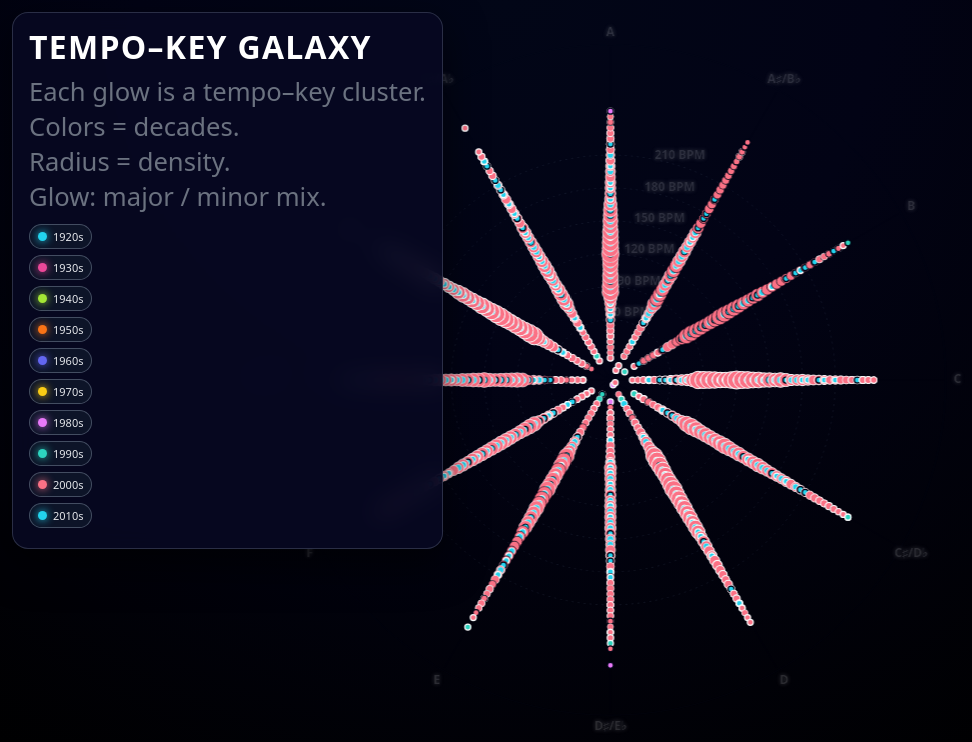
D3 v7 page, settled after 360 driven frames (6 s of simulated time); the page loaded 1 data file(s).


      const width = window.innerWidth;
      const height = window.innerHeight;

      const svg = d3
        .select("body")
        .append("svg")
        .attr("width", width)
        .attr("height", height);

      const cx = width / 2;
      const cy = height / 2;
      const r = Math.min(width, height) * 0.4;

      const tooltip = d3.select("#tooltip");

      function polarX(angle, radius) {
        return cx + Math.cos(angle) * radius;
      }
      function polarY(angle, radius) {
        return cy + Math.sin(angle) * radius;
      }

      // --------- defs: soft glow for text labels (cheap) ----------
      const defs = svg.append("defs");

      const textGlow = defs
        .append("filter")
        .attr("id", "text-glow")
        .attr("x", "-50%")
        .attr("y", "-50%")
        .attr("width", "200%")
        .attr("height", "200%");

      textGlow
        .append("feGaussianBlur")
        .attr("in", "SourceGraphic")
        .attr("stdDeviation", 2)
        .attr("result", "blur");

      const textMerge = textGlow.append("feMerge");
      textMerge.append("feMergeNode").attr("in", "blur");
      textMerge.append("feMergeNode").attr("in", "SourceGraphic");
      // ------------------------------------------------------------

      d3.csv("./Data/msd_tempo_key_binned_all_decades.csv").then((raw) => {
        // full dataset
        const fullData = raw.map((d) => ({
          decade: +d.decade,
          key: +d.key,
          tempo_bin: +d.tempo_bin,
          count: +d.count,
          major_ratio: +d.major_ratio,
          avg_tempo: +d.avg_tempo,
        }));

        console.log("Galaxy rows:", fullData.length, "sample:", fullData[0]);

        const tempoExtent = d3.extent(fullData, (d) => d.tempo_bin);
        const allDecades = Array.from(
          new Set(fullData.map((d) => d.decade))
        ).sort();

        // ---- scales ----
        const tempoScale = d3
          .scaleLinear()
          .domain([tempoExtent[0] - 5, tempoExtent[1] + 5])
          .range([0, r]);

        const sizeScale = d3
          .scaleSqrt()
          .domain(d3.extent(fullData, (d) => d.count))
          .range([3, 9]);

        const decadeColor = d3
          .scaleOrdinal()
          .domain(allDecades)
          .range([
            "#22d3ee",
            "#ec4899",
            "#a3e635",
            "#f97316",
            "#6366f1",
            "#facc15",
            "#e879f9",
            "#2dd4bf",
            "#fb7185",
          ]);

        // which decades are on
        let activeDecades = new Set();

        function getActiveDecades() {
          // if somehow all are off, fall back to allDecades
          return activeDecades.size ? Array.from(activeDecades) : allDecades;
        }

        // helpers to summarize by key / tempo
        function summarizeKey(keyIndex) {
          const decs = getActiveDecades();
          let total = 0;
          const rows = [];

          decs.forEach((dec) => {
            const subset = fullData.filter(
              (d) => d.key === keyIndex && d.decade === dec
            );
            const cnt = d3.sum(subset, (d) => d.count);
            if (cnt > 0) {
              rows.push({ decade: dec, count: cnt });
              total += cnt;
            }
          });
          return { total, rows };
        }

        const TEMPO_BAND_RANGE = 7; // e.g. 90 BPM → 83–97

        function summarizeTempo(tick) {
          const decs = getActiveDecades();
          let total = 0;
          const rows = [];

          decs.forEach((dec) => {
            const subset = fullData.filter(
              (d) =>
                d.decade === dec &&
                Math.abs(d.tempo_bin - tick) <= TEMPO_BAND_RANGE
            );
            const cnt = d3.sum(subset, (d) => d.count);
            if (cnt > 0) {
              rows.push({ decade: dec, count: cnt });
              total += cnt;
            }
          });
          return { total, rows };
        }

        function showTooltipAt(event, html) {
          const [x, y] = d3.pointer(event);
          tooltip
            .style("left", x + 16 + "px")
            .style("top", y + 16 + "px")
            .style("opacity", 1)
            .style("transform", "translateY(0px)")
            .html(html);
        }

        function hideTooltip() {
          tooltip.style("opacity", 0).style("transform", "translateY(4px)");
        }

        // ---- background rings & spokes ----
        const bg = svg.append("g").attr("opacity", 0.18);

        const tempoTicks = [60, 90, 120, 150, 180, 210].filter(
          (t) => t >= tempoExtent[0] && t <= tempoExtent[1]
        );

        bg.selectAll("circle.ring")
          .data(tempoTicks)
          .enter()
          .append("circle")
          .attr("class", "ring")
          .attr("cx", cx)
          .attr("cy", cy)
          .attr("r", (d) => tempoScale(d))
          .attr("stroke", "#64748b")
          .attr("stroke-dasharray", "2,4")
          .attr("fill", "none")
          .on("mousemove", function (event, d) {
            const summary = summarizeTempo(d);
            let rowsHtml = summary.rows
              .map(
                (r) => `<div>${r.decade}s: <strong>${r.count}</strong></div>`
              )
              .join("");
            if (!rowsHtml) rowsHtml = "<div>No tracks in active decades.</div>";

            showTooltipAt(
              event,
              `
          <div><span class="label">Tempo band</span>${d}±${TEMPO_BAND_RANGE} BPM</div>
          <div><span class="label">Total tracks</span>${summary.total}</div>
          <div style="margin-top:4px;"><span class="label">By decade</span></div>
          ${rowsHtml}
        `
            );
          })
          .on("mouseleave", hideTooltip);

        // key spokes
        bg.selectAll("line.spoke")
          .data(d3.range(12))
          .enter()
          .append("line")
          .attr("class", "spoke")
          .attr("x1", (d) => polarX((d / 12) * 2 * Math.PI, 0))
          .attr("y1", (d) => polarY((d / 12) * 2 * Math.PI, 0))
          .attr("x2", (d) => polarX((d / 12) * 2 * Math.PI, r + 25))
          .attr("y2", (d) => polarY((d / 12) * 2 * Math.PI, r + 25))
          .attr("stroke", "#020617")
          .attr("stroke-width", 1);

        bg.append("circle")
          .attr("cx", cx)
          .attr("cy", cy)
          .attr("r", r + 28)
          .attr("stroke", "#0b1120")
          .attr("fill", "none");

        // key labels with tooltip
        const keyNames = [
          "C",
          "C♯/D♭",
          "D",
          "D♯/E♭",
          "E",
          "F",
          "F♯/G♭",
          "G",
          "G♯/A♭",
          "A",
          "A♯/B♭",
          "B",
        ];

        bg.selectAll("text.key-label")
          .data(d3.range(12))
          .enter()
          .append("text")
          .attr("class", "key-label")
          .attr("x", (d) => {
            const angle = (d / 12) * 2 * Math.PI;
            return polarX(angle, r + 40);
          })
          .attr("y", (d) => {
            const angle = (d / 12) * 2 * Math.PI;
            return polarY(angle, r + 40);
          })
          .attr("text-anchor", "middle")
          .attr("dominant-baseline", "middle")
          .attr("filter", "url(#text-glow)")
          .style("fill", "#f9fafb")
          .style("font-size", "12px")
          .style("font-weight", "700")
          .style("paint-order", "stroke")
          .style("stroke", "#020617")
          .style("stroke-width", 1.0)
          .text((d) => keyNames[d])
          .on("mousemove", function (event, idx) {
            const summary = summarizeKey(idx);
            let rowsHtml = summary.rows
              .map(
                (r) => `<div>${r.decade}s: <strong>${r.count}</strong></div>`
              )
              .join("");
            if (!rowsHtml) rowsHtml = "<div>No tracks in active decades.</div>";

            showTooltipAt(
              event,
              `
          <div><span class="label">Key</span>${keyNames[idx]} (code ${idx})</div>
          <div><span class="label">Total tracks</span>${summary.total}</div>
          <div style="margin-top:4px;"><span class="label">By decade</span></div>
          ${rowsHtml}
        `
            );
          })
          .on("mouseleave", hideTooltip);

        // tempo labels with tooltip
        bg.selectAll("text.tempo-label")
          .data(tempoTicks)
          .enter()
          .append("text")
          .attr("class", "tempo-label")
          .attr("x", (d) => {
            const angle = -Math.PI / 2.5;
            return polarX(angle, tempoScale(d));
          })
          .attr("y", (d) => {
            const angle = -Math.PI / 2.5;
            return polarY(angle, tempoScale(d)) - 10;
          })
          .attr("text-anchor", "middle")
          .attr("dominant-baseline", "middle")
          .attr("filter", "url(#text-glow)")
          .style("fill", "#f9fafb")
          .style("font-size", "12px")
          .style("font-weight", "700")
          .style("paint-order", "stroke")
          .style("stroke", "#020617")
          .style("stroke-width", 1.2)
          .text((d) => `${d} BPM`)
          .on("mousemove", function (event, d) {
            const summary = summarizeTempo(d);
            let rowsHtml = summary.rows
              .map(
                (r) => `<div>${r.decade}s: <strong>${r.count}</strong></div>`
              )
              .join("");
            if (!rowsHtml) rowsHtml = "<div>No tracks in active decades.</div>";

            showTooltipAt(
              event,
              `
          <div><span class="label">Tempo band</span>${d}±${TEMPO_BAND_RANGE} BPM</div>
          <div><span class="label">Total tracks</span>${summary.total}</div>
          <div style="margin-top:4px;"><span class="label">By decade</span></div>
          ${rowsHtml}
        `
            );
          })
          .on("mouseleave", hideTooltip);

        // ---- dots group (will be updated when chips change) ----
        const dotsGroup = svg.append("g").attr("class", "dots");

        function renderDots() {
          const active = getActiveDecades();
          const filtered = fullData.filter((d) => active.includes(d.decade));

          const dots = dotsGroup
            .selectAll("circle.dot")
            .data(filtered, (d) => `${d.decade}-${d.key}-${d.tempo_bin}`);

          // exit
          dots.exit().transition().duration(150).attr("r", 0).remove();

          // enter
          const dotsEnter = dots
            .enter()
            .append("circle")
            .attr("class", "dot")
            .attr("cx", (d) => {
              const angle = (d.key / 12) * 2 * Math.PI;
              return polarX(angle, tempoScale(d.tempo_bin));
            })
            .attr("cy", (d) => {
              const angle = (d.key / 12) * 2 * Math.PI;
              return polarY(angle, tempoScale(d.tempo_bin));
            })
            .attr("r", 0)
            .style("fill", (d) => decadeColor(d.decade))
            .style("stroke", (d) =>
              d.major_ratio >= 0.5 ? "#f9fafb" : "#020617"
            )
            .style(
              "stroke-width",
              (d) => 0.5 + 1.5 * Math.abs(d.major_ratio - 0.5)
            )
            .style("opacity", 1.0)
            .on("mousemove", function (event, d) {
              const [x, y] = d3.pointer(event);
              tooltip
                .style("left", x + 16 + "px")
                .style("top", y + 16 + "px")
                .style("opacity", 1)
                .style("transform", "translateY(0px)").html(`
              <div><span class="label">Decade</span>${d.decade}s</div>
              <div><span class="label">Key</span>${d.key}</div>
              <div><span class="label">Tempo bin</span>${d.tempo_bin} BPM</div>
              <div><span class="label">Tracks</span>${d.count}</div>
              <div><span class="label">Major ratio</span>${(
                d.major_ratio * 100
              ).toFixed(1)}%</div>
            `);

              d3.select(this)
                .raise()
                .transition()
                .duration(120)
                .attr("r", sizeScale(d.count) * 1.6);
            })
            .on("mouseleave", function (event, d) {
              hideTooltip();
              d3.select(this)
                .transition()
                .duration(150)
                .attr("r", sizeScale(d.count));
            });

          // update existing + entering
          dotsEnter
            .merge(dots)
            .transition()
            .duration(200)
            .attr("cx", (d) => {
              const angle = (d.key / 12) * 2 * Math.PI;
              return polarX(angle, tempoScale(d.tempo_bin));
            })
            .attr("cy", (d) => {
              const angle = (d.key / 12) * 2 * Math.PI;
              return polarY(angle, tempoScale(d.tempo_bin));
            })
            .attr("r", (d) => sizeScale(d.count))
            .style("fill", (d) => decadeColor(d.decade));
        }

        // ---- decade chips now actually FILTER dots ----
        function createDecadeToggles() {
          const container = d3.select("#decade-toggles");
          if (container.empty()) return;

          const toggles = container
            .selectAll(".decade-toggle")
            .data(allDecades)
            .enter()
            .append("button")
            .attr("class", "decade-toggle")
            .attr("data-decade", (d) => d)
            .html(
              (d) => `
          <span class="color-dot"
            style="background:${decadeColor(d)};
                   box-shadow:0 0 8px ${decadeColor(d)};"></span>
          <span>${d}s</span>
        `
            );

          toggles.on("click", function (event, dec) {
            if (activeDecades.has(dec)) {
              activeDecades.delete(dec);
              d3.select(this).classed("active", false);
            } else {
              activeDecades.add(dec);
              d3.select(this).classed("active", true);
            }
            renderDots();
          });
        }

        createDecadeToggles();
        renderDots(); // initial render
      });
    

### data: Data/msd_tempo_key_binned_all_decades.csv
decade, key, tempo_bin, count, major_ratio, avg_tempo
1980, 2, 10, 1, 1, 10.77
2000, 1, 10, 1, 1, 10.21
2000, 10, 15, 1, 1, 18.95
1940, 4, 20, 1, 1, 23.04
1960, 4, 20, 1, 1, 23.21
1990, 4, 20, 1, 0, 21.12
1990, 11, 20, 1, 1, 20.24
2000, 2, 20, 2, 0.5, 22.51
2000, 10, 20, 1, 1, 24.61
1980, 3, 25, 1, 1, 28.87
1990, 2, 25, 1, 1, 29.7
1990, 4, 25, 2, 0.5, 28.77
2000, 0, 25, 1, 1, 28.14
2000, 5, 25, 1, 1, 26.2
2000, 7, 25, 2, 0, 27.07
2000, 8, 25, 1, 1, 26.87
2000, 9, 25, 2, 1, 26.9
1970, 1, 30, 1, 0, 33.48
1980, 0, 30, 1, 1, 34.34
1980, 4, 30, 1, 1, 30.63
1980, 5, 30, 1, 1, 30.96
1980, 6, 30, 1, 0, 31.16
1980, 7, 30, 1, 0, 33.02
1990, 1, 30, 3, 1, 31.54
1990, 2, 30, 2, 0.5, 33.84
1990, 5, 30, 3, 1, 34.03
1990, 6, 30, 2, 1, 33.36
1990, 7, 30, 2, 1, 31.95
1990, 8, 30, 1, 1, 34.09
1990, 9, 30, 2, 0.5, 32.9
1990, 10, 30, 1, 1, 34.26
2000, 0, 30, 3, 0.6667, 33.54
2000, 2, 30, 2, 1, 32.83
2000, 3, 30, 3, 0.3333, 33.07
2000, 4, 30, 4, 0.75, 32.57
2000, 5, 30, 2, 1, 31.75
2000, 6, 30, 1, 1, 32.48
2000, 7, 30, 3, 0.3333, 33.71
2000, 9, 30, 4, 0.5, 31.85
2000, 10, 30, 3, 0.6667, 32.67
2000, 11, 30, 1, 1, 34
2010, 2, 30, 2, 0.5, 31.8
1950, 1, 35, 1, 0, 38.25
1950, 2, 35, 1, 1, 36.88
1960, 1, 35, 1, 1, 39.47
1960, 3, 35, 1, 1, 38.99
1960, 7, 35, 1, 1, 39.8
1960, 11, 35, 1, 0, 38.41
1970, 5, 35, 3, 1, 38.39
1980, 0, 35, 2, 1, 35.85
1980, 2, 35, 3, 0.6667, 36.91
1980, 3, 35, 1, 1, 39.94
1980, 6, 35, 1, 0, 39.57
1980, 7, 35, 1, 1, 39.84
1980, 9, 35, 1, 1, 37.93
1980, 10, 35, 1, 1, 39.65
1980, 11, 35, 1, 1, 38.82
1990, 0, 35, 9, 0.6667, 37.75
1990, 1, 35, 3, 0.6667, 37.91
1990, 2, 35, 1, 1, 35.41
... 3,072 more rows